Run: headless pygame with SDL's dummy video driver; simulated clock (each Clock.tick advances the game by its frame time, no real sleeping); random seed 0; keys injected as events and as key.get_pressed() state; no mouse input.
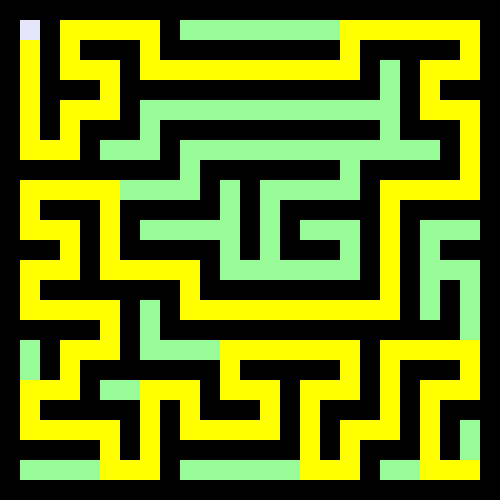
Frame 1 of 4 · flips 1–60 · no input
Frame 2 of 4 · flips 61–180 · tapped SPACE, RETURN · held RIGHT (→), D · screen unchanged from frame 1, image omitted
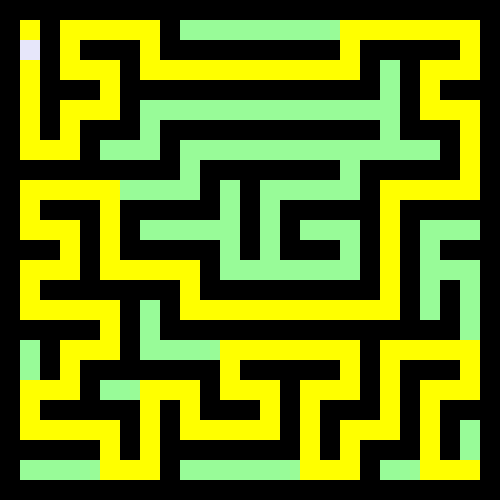
Frame 3 of 4 · flips 181–300 · held DOWN (↓), S
Frame 4 of 4 · flips 301–420 · held LEFT (←), A, UP (↑), W · screen same as frame 1, image omitted

The pygame program that drew these frames:

import pygame
import random
import heapq

# Константы
WINDOW_SIZE = 500  # Размер окна
GRID_SIZE = 20  # Размер одной клетки
ROWS = WINDOW_SIZE // GRID_SIZE  # Количество строк
COLS = WINDOW_SIZE // GRID_SIZE  # Количество столбцов

# Цвета
WHITE = (255, 255, 255)
BLACK = (0, 0, 0)
BLUE = (0, 0, 255)
GREEN = (0, 255, 0)
LAVENDER = (230, 230, 250)  # Сиреневый цвет для игрока
PALE_GREEN = (152, 251, 152)  # Бледно-зеленый цвет для лабиринта

# Инициализация pygame
pygame.init()
screen = pygame.display.set_mode((WINDOW_SIZE, WINDOW_SIZE))
pygame.display.set_caption("Maze Game")
font = pygame.font.Font(None, 36)  # Шрифт для уведомления о прохождении

# Создание лабиринта с начальной и конечной точками
maze = [[1 for _ in range(COLS)] for _ in range(ROWS)]  # 1 — стена, 0 — свободное пространство
start_pos = (1, 1)
end_pos = (COLS - 2, ROWS - 2)
game_won = False  # Флаг, указывающий на прохождение лабиринта


# Функция генерации лабиринта с помощью DFS
def generate_maze(x, y):
    directions = [(0, 2), (2, 0), (0, -2), (-2, 0)]  # Направления для прорубания путей
    random.shuffle(directions)  # Перемешиваем направления для случайности
    maze[y][x] = 0  # Сделать текущую позицию проходом
    for dx, dy in directions:
        nx, ny = x + dx, y + dy
        if 0 <= nx < COLS and 0 <= ny < ROWS and maze[ny][nx] == 1:
            # Прорубаем путь между ячейками
            maze[ny][nx] = 0
            maze[y + dy // 2][x + dx // 2] = 0
            generate_maze(nx, ny)


# Генерация лабиринта с использованием DFS
generate_maze(start_pos[0], start_pos[1])

# Убедимся, что начальная и конечная позиции свободны
maze[start_pos[1]][start_pos[0]] = 0
maze[end_pos[1]][end_pos[0]] = 0


# Алгоритм A*
def heuristic(a, b):
    """Эвристика: Манхэттенское расстояние"""
    return abs(a[0] - b[0]) + abs(a[1] - b[1])


def a_star(start, end):
    """Алгоритм A* для поиска кратчайшего пути"""
    open_set = []
    heapq.heappush(open_set, (0 + heuristic(start, end), 0, start))  # f, g, позиция
    came_from = {}  # Словарь для восстановления пути
    g_score = {start: 0}  # Стоимость пути от начальной точки
    f_score = {start: heuristic(start, end)}  # Эвристическая оценка пути

    while open_set:
        _, current_g, current = heapq.heappop(open_set)

        # Если достигли конца, восстанавливаем путь
        if current == end:
            path = []
            while current in came_from:
                path.append(current)
                current = came_from[current]
            path.append(start)
            path.reverse()
            return path

        # Проверяем соседей
        for dx, dy in [(-1, 0), (1, 0), (0, -1), (0, 1)]:
            neighbor = (current[0] + dx, current[1] + dy)

            if 0 <= neighbor[0] < COLS and 0 <= neighbor[1] < ROWS and maze[neighbor[1]][neighbor[0]] == 0:
                tentative_g_score = current_g + 1  # Стоимость перехода на соседнюю клетку

                if tentative_g_score < g_score.get(neighbor, float('inf')):
                    came_from[neighbor] = current
                    g_score[neighbor] = tentative_g_score
                    f_score[neighbor] = tentative_g_score + heuristic(neighbor, end)
                    heapq.heappush(open_set, (f_score[neighbor], tentative_g_score, neighbor))

    return []  # Если пути нет


# Игровой цикл
player_pos = list(start_pos)  # Начальная позиция игрока
path = a_star(start_pos, end_pos)  # Находим путь с помощью A*

running = True
clock = pygame.time.Clock()


# Функция для движения игрока
def move_player(dx, dy):
    global player_pos
    new_x = player_pos[0] + dx
    new_y = player_pos[1] + dy

    if 0 <= new_x < COLS and 0 <= new_y < ROWS and maze[new_y][new_x] == 0:
        player_pos = [new_x, new_y]

    # Если игрок достиг конечной точки
    if player_pos == list(end_pos):
        return True
    return False


while running:
    screen.fill(WHITE)

    # Отрисовываем лабиринт
    for y in range(ROWS):
        for x in range(COLS):
            color = PALE_GREEN if maze[y][x] == 0 else BLACK
            pygame.draw.rect(screen, color, (x * GRID_SIZE, y * GRID_SIZE, GRID_SIZE, GRID_SIZE))

            # Отметим начальную точку
            if (x, y) == start_pos:
                pygame.draw.rect(screen, BLUE, (x * GRID_SIZE, y * GRID_SIZE, GRID_SIZE, GRID_SIZE))

            # Отметим конечную точку
            if (x, y) == end_pos:
                pygame.draw.rect(screen, GREEN, (x * GRID_SIZE, y * GRID_SIZE, GRID_SIZE, GRID_SIZE))

    # Отметим путь
    for p in path:
        pygame.draw.rect(screen, (255, 255, 0), (p[0] * GRID_SIZE, p[1] * GRID_SIZE, GRID_SIZE, GRID_SIZE))

    # Отметим игрока
    pygame.draw.rect(screen, LAVENDER, (player_pos[0] * GRID_SIZE, player_pos[1] * GRID_SIZE, GRID_SIZE, GRID_SIZE))

    # Проверка на управление игроком
    for event in pygame.event.get():
        if event.type == pygame.QUIT:
            running = False
        elif event.type == pygame.KEYDOWN:
            if event.key == pygame.K_UP:
                move_player(0, -1)
            elif event.key == pygame.K_DOWN:
                move_player(0, 1)
            elif event.key == pygame.K_LEFT:
                move_player(-1, 0)
            elif event.key == pygame.K_RIGHT:
                move_player(1, 0)

    # Если игрок достиг цели
    if player_pos == list(end_pos):
        message = font.render("Поздравляем! Вы прошли лабиринт!", True, (255, 0, 0))
        screen.blit(message,
                    (WINDOW_SIZE // 2 - message.get_width() // 2, WINDOW_SIZE // 2 - message.get_height() // 2))

    pygame.display.flip()
    clock.tick(10)

pygame.quit()
